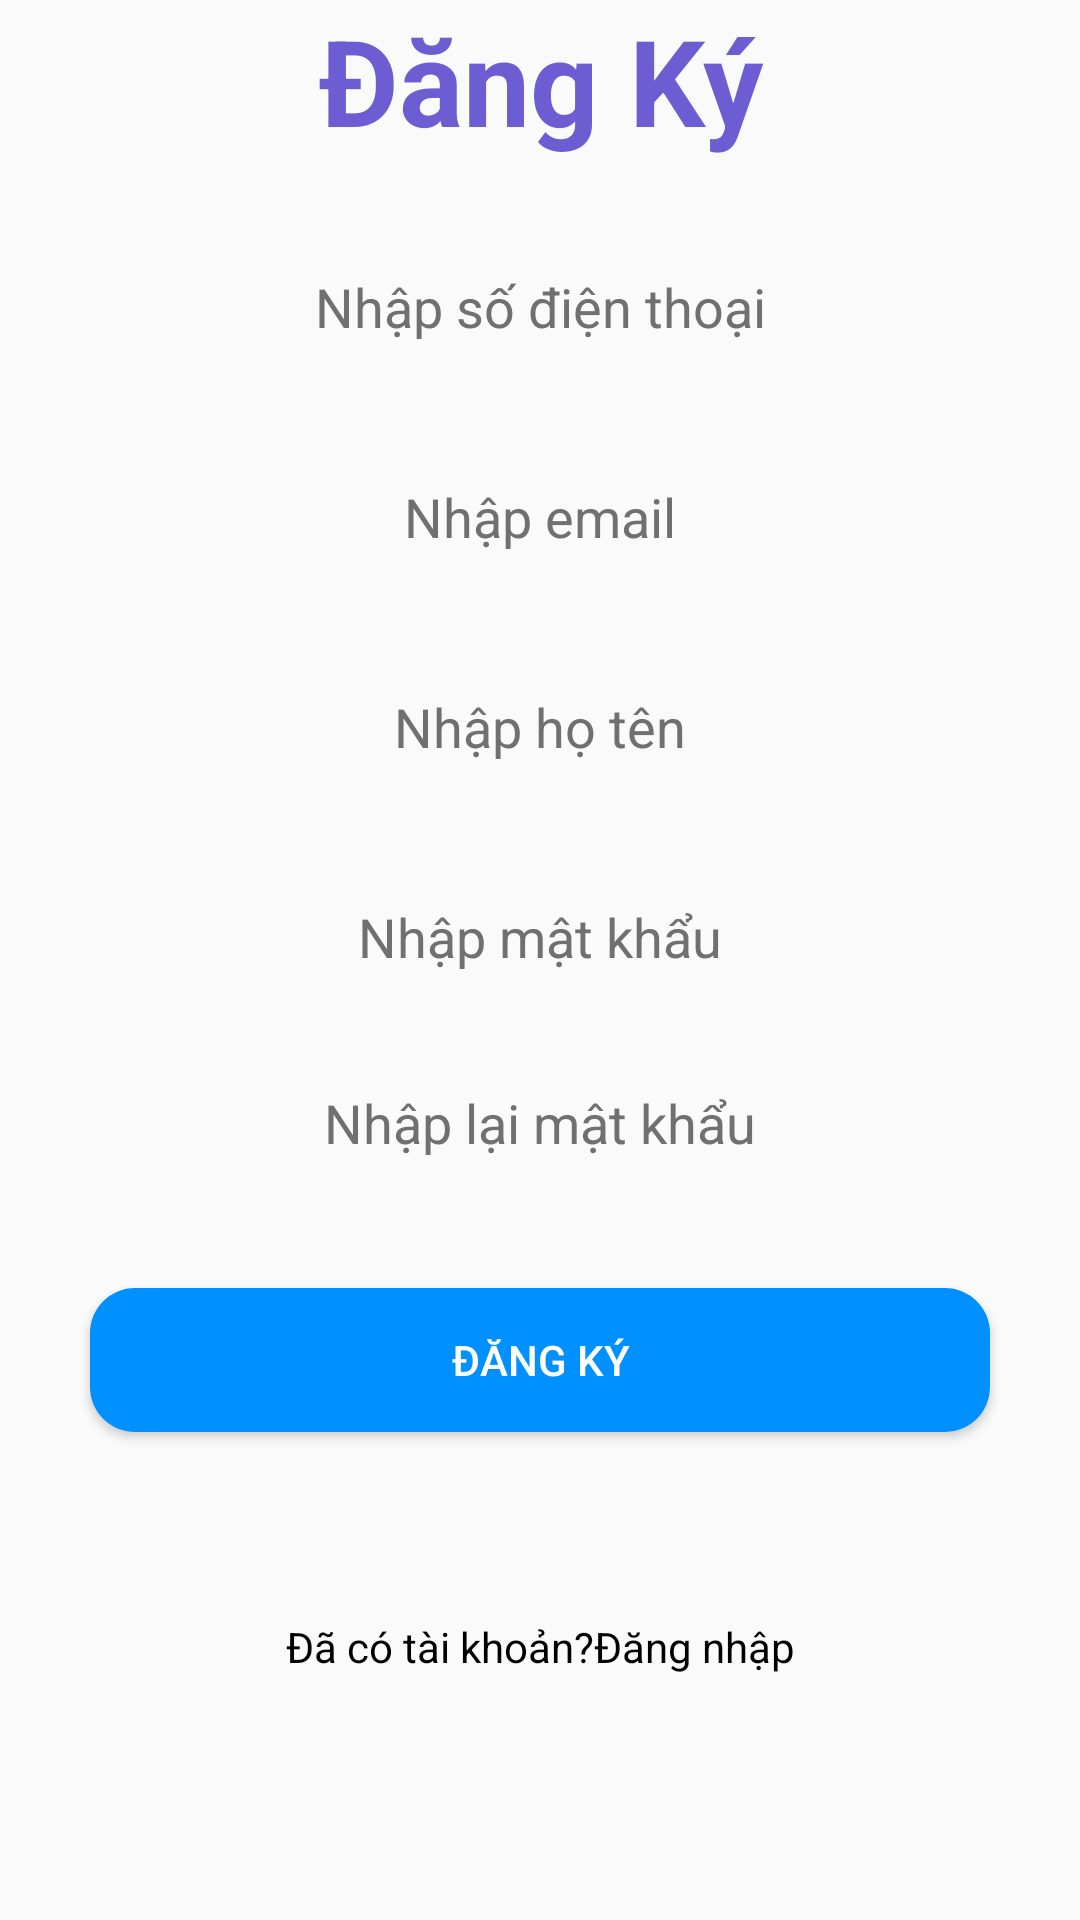

Produce the Android XML layout that renders to this screen, including the resource entries it uses.
<!-- AndroidManifest.xml: application theme Theme.DoAnCuoiKy -->
<!-- res/layout/activity_sign_up.xml -->
<?xml version="1.0" encoding="utf-8"?>
<androidx.constraintlayout.widget.ConstraintLayout xmlns:android="http://schemas.android.com/apk/res/android"
    xmlns:app="http://schemas.android.com/apk/res-auto"
    xmlns:tools="http://schemas.android.com/tools"
    android:layout_width="match_parent"
    android:layout_height="match_parent"
    tools:context=".activity.user.SignUpActivity">

    <ScrollView
        android:layout_width="match_parent"
        android:layout_height="match_parent" >

        <LinearLayout
            android:layout_width="match_parent"
            android:layout_height="wrap_content"
            android:orientation="vertical">

            <ImageView
                android:id="@+id/imageView"
                android:layout_width="match_parent"
                android:layout_height="wrap_content"
                android:scaleType="centerCrop"
                android:src="@drawable/top_login" />

            <TextView
                android:id="@+id/textView3"
                android:layout_width="match_parent"
                android:layout_height="wrap_content"
                android:text="Đăng Ký"
                android:textColor="#6C5DD2"
                android:textStyle="bold"
                android:textSize="40sp"
                android:textAlignment="center"/>

            <LinearLayout
                android:layout_width="match_parent"
                android:layout_height="match_parent"
                android:orientation="vertical"
                android:layout_marginTop="16dp"
                android:layout_marginStart="32dp"
                android:layout_marginEnd="32dp">

                <EditText
                    android:id="@+id/edtSoDienThoai"
                    android:layout_width="match_parent"
                    android:layout_height="50dp"
                    android:background="@drawable/background_edt"
                    android:ems="10"
                    android:inputType="number"
                    android:hint="Nhập số điện thoại"
                    android:focusable="true"
                    android:gravity="center"
                    android:textColor="#707070"
                    android:textColorHint="#707070"
                    android:layout_marginTop="8dp"/>
            </LinearLayout>

            <LinearLayout
                android:layout_width="match_parent"
                android:layout_height="match_parent"
                android:orientation="vertical"
                android:layout_marginTop="12dp"
                android:layout_marginStart="32dp"
                android:layout_marginEnd="32dp">

                <EditText
                    android:id="@+id/edtEmail"
                    android:layout_width="match_parent"
                    android:layout_height="50dp"
                    android:background="@drawable/background_edt"
                    android:ems="10"
                    android:inputType="text"
                    android:hint="Nhập email"
                    android:focusable="true"
                    android:gravity="center"
                    android:textColor="#707070"
                    android:textColorHint="#707070"
                    android:layout_marginTop="8dp"/>
            </LinearLayout>

            <LinearLayout
                android:layout_width="match_parent"
                android:layout_height="match_parent"
                android:orientation="vertical"
                android:layout_marginTop="12dp"
                android:layout_marginStart="32dp"
                android:layout_marginEnd="32dp">

                <EditText
                    android:id="@+id/edtHoTen"
                    android:layout_width="match_parent"
                    android:layout_height="50dp"
                    android:background="@drawable/background_edt"
                    android:ems="10"
                    android:hint="Nhập họ tên"
                    android:gravity="center"
                    android:textColor="#707070"
                    android:textColorHint="#707070"
                    android:layout_marginTop="8dp"/>
            </LinearLayout>

            <LinearLayout
                android:layout_width="match_parent"
                android:layout_height="match_parent"
                android:orientation="vertical"
                android:layout_marginTop="12dp"
                android:layout_marginStart="32dp"
                android:layout_marginEnd="32dp">


                <EditText
                    android:id="@+id/edtMatKhau"
                    android:layout_width="match_parent"
                    android:layout_height="50dp"
                    android:background="@drawable/background_edt"
                    android:ems="10"
                    android:inputType="textPassword"
                    android:hint="Nhập mật khẩu"
                    android:gravity="center"
                    android:textColor="#707070"
                    android:textColorHint="#707070"
                    android:layout_marginTop="8dp"/>
                <EditText
                    android:id="@+id/edtNhapLaiMK"
                    android:layout_width="match_parent"
                    android:layout_height="50dp"
                    android:background="@drawable/background_edt"
                    android:ems="10"
                    android:inputType="textPassword"
                    android:hint="Nhập lại mật khẩu"
                    android:gravity="center"
                    android:textColor="#707070"
                    android:textColorHint="#707070"
                    android:layout_marginTop="12dp"/>
            </LinearLayout>

            <Button
                android:id="@+id/btnSignUp"
                android:layout_width="match_parent"
                android:layout_height="wrap_content"
                android:layout_margin="30dp"
                android:background="@drawable/button_shape"
                android:text="Đăng ký"
                android:textColor="@color/white" />
            <TextView
                android:id="@+id/txtLogin"
                android:layout_width="match_parent"
                android:layout_height="wrap_content"
                android:text="Đã có tài khoản?Đăng nhập"
                android:textAlignment="center"
                android:layout_marginTop="32dp"
                android:textColor="#000000"/>
        </LinearLayout>
    </ScrollView>
</androidx.constraintlayout.widget.ConstraintLayout>
<!-- resources referenced by this layout -->
<resources>
  <color name="white">#FFFFFFFF</color>
  <!-- drawable button_shape (drawable) -->
  <?xml version="1.0" encoding="utf-8"?>
  <shape xmlns:android="http://schemas.android.com/apk/res/android"
      android:shape="rectangle">
  
      <solid android:color="#0090FF"/> 
      <corners android:radius="15dp"/> 
  </shape>
  <style name="Theme.DoAnCuoiKy" parent="Theme.AppCompat.Light.NoActionBar">
  
      </style>
</resources>
